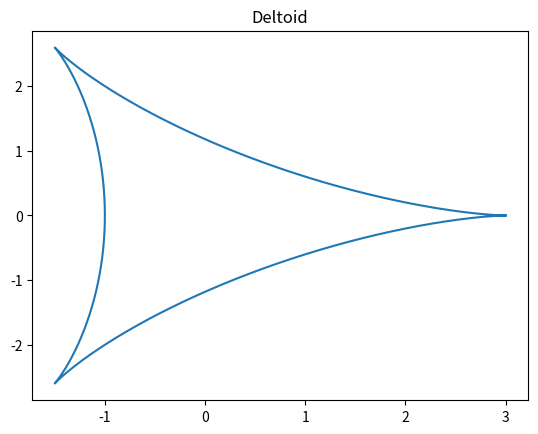

Write Python code to recreate this figure.
#!/usr/bin/env python3

import numpy as np
import matplotlib.pyplot as plt

a = 1.0 
theta = np.arange(0, 2*np.pi, 0.001)
x = 2*a*np.cos(theta)+a*np.cos(2*theta)
y = 2*a*np.sin(theta)-a*np.sin(2*theta)
plt.plot(x, y)
plt.title("Deltoid")
plt.show()
